Run: headless pygame with SDL's dummy video driver; simulated clock (each Clock.tick advances the game by its frame time, no real sleeping); random seed 0; keys injected as events and as key.get_pressed() state; no mouse input.
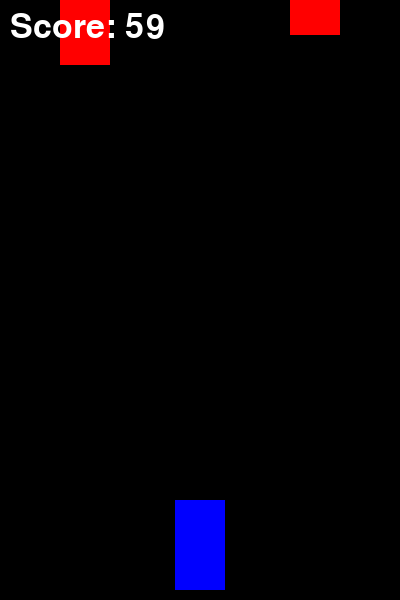
Frame 1 of 4 · flips 1–60 · no input
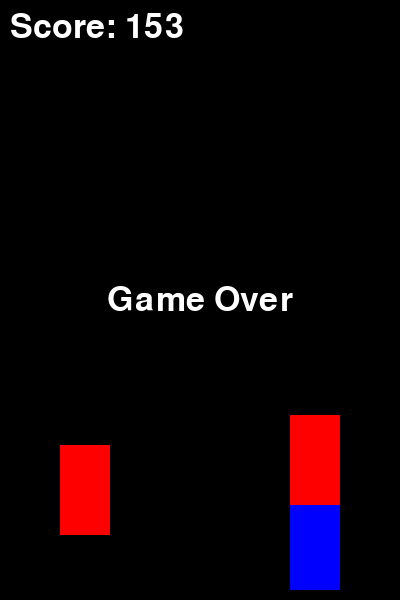
Frame 2 of 4 · flips 61–180 · tapped SPACE, RETURN · held RIGHT (→), D
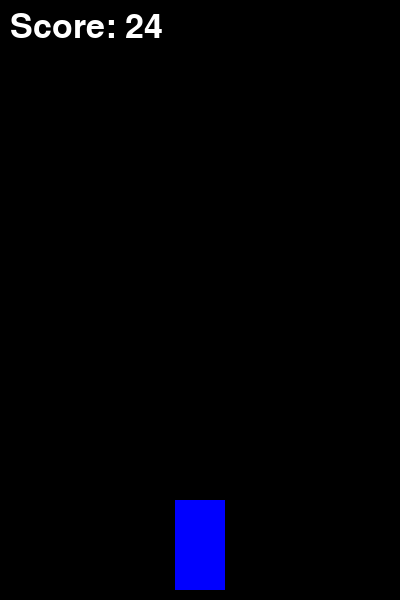
Frame 3 of 4 · flips 181–300 · held DOWN (↓), S
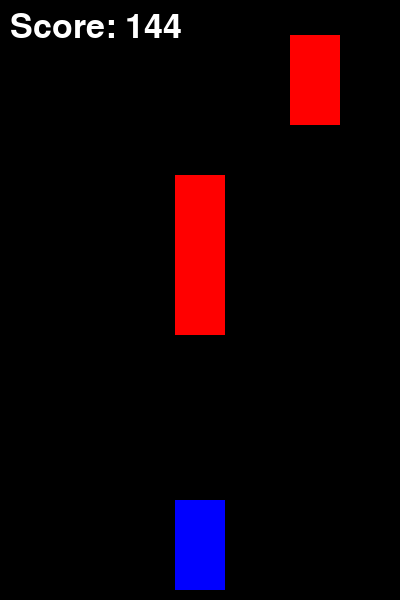
Frame 4 of 4 · flips 301–420 · held LEFT (←), A, UP (↑), W

The pygame program that drew these frames:

import pygame
import random

pygame.init()
WIDTH, HEIGHT = 400, 600
screen = pygame.display.set_mode((WIDTH, HEIGHT))
pygame.display.set_caption("Lane Dodger")
WHITE = (255, 255, 255)
BLACK = (0, 0, 0)
RED = (255, 0, 0)
BLUE = (0, 0, 255)
FPS = 60
clock = pygame.time.Clock()
CAR_WIDTH, CAR_HEIGHT = 50, 90
LANES = [60, 175, 290]  # 3 lanes (left, middle, right)
car_img = pygame.Surface((CAR_WIDTH, CAR_HEIGHT))
car_img.fill(BLUE)
OBSTACLE_WIDTH, OBSTACLE_HEIGHT = 50, 90
font = pygame.font.Font(None, 50)
def display_message(text):
    """Displays a message in the center of the screen."""
    message = font.render(text, True, WHITE)
    screen.blit(message, (WIDTH // 2 - message.get_width() // 2, HEIGHT // 2 - message.get_height() // 2))
    pygame.display.update()
    pygame.time.wait(2000)
def main():
    car_x = LANES[1]
    car_y = HEIGHT - CAR_HEIGHT - 10
    car_lane = 1
    obstacles = []
    score = 0

    running = True
    while running:
        clock.tick(FPS)
        screen.fill(BLACK)
        for event in pygame.event.get():
            if event.type == pygame.QUIT:
                running = False
            if event.type == pygame.KEYDOWN:
                if event.key == pygame.K_LEFT and car_lane > 0:
                    car_lane -= 1
                if event.key == pygame.K_RIGHT and car_lane < 2:
                    car_lane += 1
        car_x = LANES[car_lane]
        screen.blit(car_img, (car_x, car_y))
        if random.randint(1, 50) == 1:
            obstacle_lane = random.randint(0, 2)
            obstacles.append([LANES[obstacle_lane], -OBSTACLE_HEIGHT])
        for obstacle in obstacles:
            obstacle[1] += 5
        obstacles = [obstacle for obstacle in obstacles if obstacle[1] < HEIGHT]
        for obstacle in obstacles:
            pygame.draw.rect(screen, RED, (obstacle[0], obstacle[1], OBSTACLE_WIDTH, OBSTACLE_HEIGHT))
        car_rect = pygame.Rect(car_x, car_y, CAR_WIDTH, CAR_HEIGHT)
        for obstacle in obstacles:
            obstacle_rect = pygame.Rect(obstacle[0], obstacle[1], OBSTACLE_WIDTH, OBSTACLE_HEIGHT)
            if car_rect.colliderect(obstacle_rect):
                display_message("Game Over")
                running = False
        score_text = font.render(f"Score: {score}", True, WHITE)
        screen.blit(score_text, (10, 10))
        pygame.display.update()
        score += 1
    pygame.quit()
if __name__ == "__main__":
    main()
import pygame
import random

pygame.init()
WIDTH, HEIGHT = 400, 600
screen = pygame.display.set_mode((WIDTH, HEIGHT))
pygame.display.set_caption("Lane Dodger")
WHITE = (255, 255, 255)
BLACK = (0, 0, 0)
RED = (255, 0, 0)
BLUE = (0, 0, 255)
FPS = 60
clock = pygame.time.Clock()
CAR_WIDTH, CAR_HEIGHT = 50, 90
LANES = [60, 175, 290]  # 3 lanes (left, middle, right)
car_img = pygame.Surface((CAR_WIDTH, CAR_HEIGHT))
car_img.fill(BLUE)
OBSTACLE_WIDTH, OBSTACLE_HEIGHT = 50, 90
font = pygame.font.Font(None, 50)
def display_message(text):
    """Displays a message in the center of the screen."""
    message = font.render(text, True, WHITE)
    screen.blit(message, (WIDTH // 2 - message.get_width() // 2, HEIGHT // 2 - message.get_height() // 2))
    pygame.display.update()
    pygame.time.wait(2000)
def main():
    car_x = LANES[1]
    car_y = HEIGHT - CAR_HEIGHT - 10
    car_lane = 1
    obstacles = []
    score = 0

    running = True
    while running:
        clock.tick(FPS)
        screen.fill(BLACK)
        for event in pygame.event.get():
            if event.type == pygame.QUIT:
                running = False
            if event.type == pygame.KEYDOWN:
                if event.key == pygame.K_LEFT and car_lane > 0:
                    car_lane -= 1
                if event.key == pygame.K_RIGHT and car_lane < 2:
                    car_lane += 1
        car_x = LANES[car_lane]
        screen.blit(car_img, (car_x, car_y))
        if random.randint(1, 50) == 1:
            obstacle_lane = random.randint(0, 2)
            obstacles.append([LANES[obstacle_lane], -OBSTACLE_HEIGHT])
        for obstacle in obstacles:
            obstacle[1] += 5
        obstacles = [obstacle for obstacle in obstacles if obstacle[1] < HEIGHT]
        for obstacle in obstacles:
            pygame.draw.rect(screen, RED, (obstacle[0], obstacle[1], OBSTACLE_WIDTH, OBSTACLE_HEIGHT))
        car_rect = pygame.Rect(car_x, car_y, CAR_WIDTH, CAR_HEIGHT)
        for obstacle in obstacles:
            obstacle_rect = pygame.Rect(obstacle[0], obstacle[1], OBSTACLE_WIDTH, OBSTACLE_HEIGHT)
            if car_rect.colliderect(obstacle_rect):
                display_message("Game Over")
                running = False
        score_text = font.render(f"Score: {score}", True, WHITE)
        screen.blit(score_text, (10, 10))
        pygame.display.update()
        score += 1
    pygame.quit()
if __name__ == "__main__":
    main()
